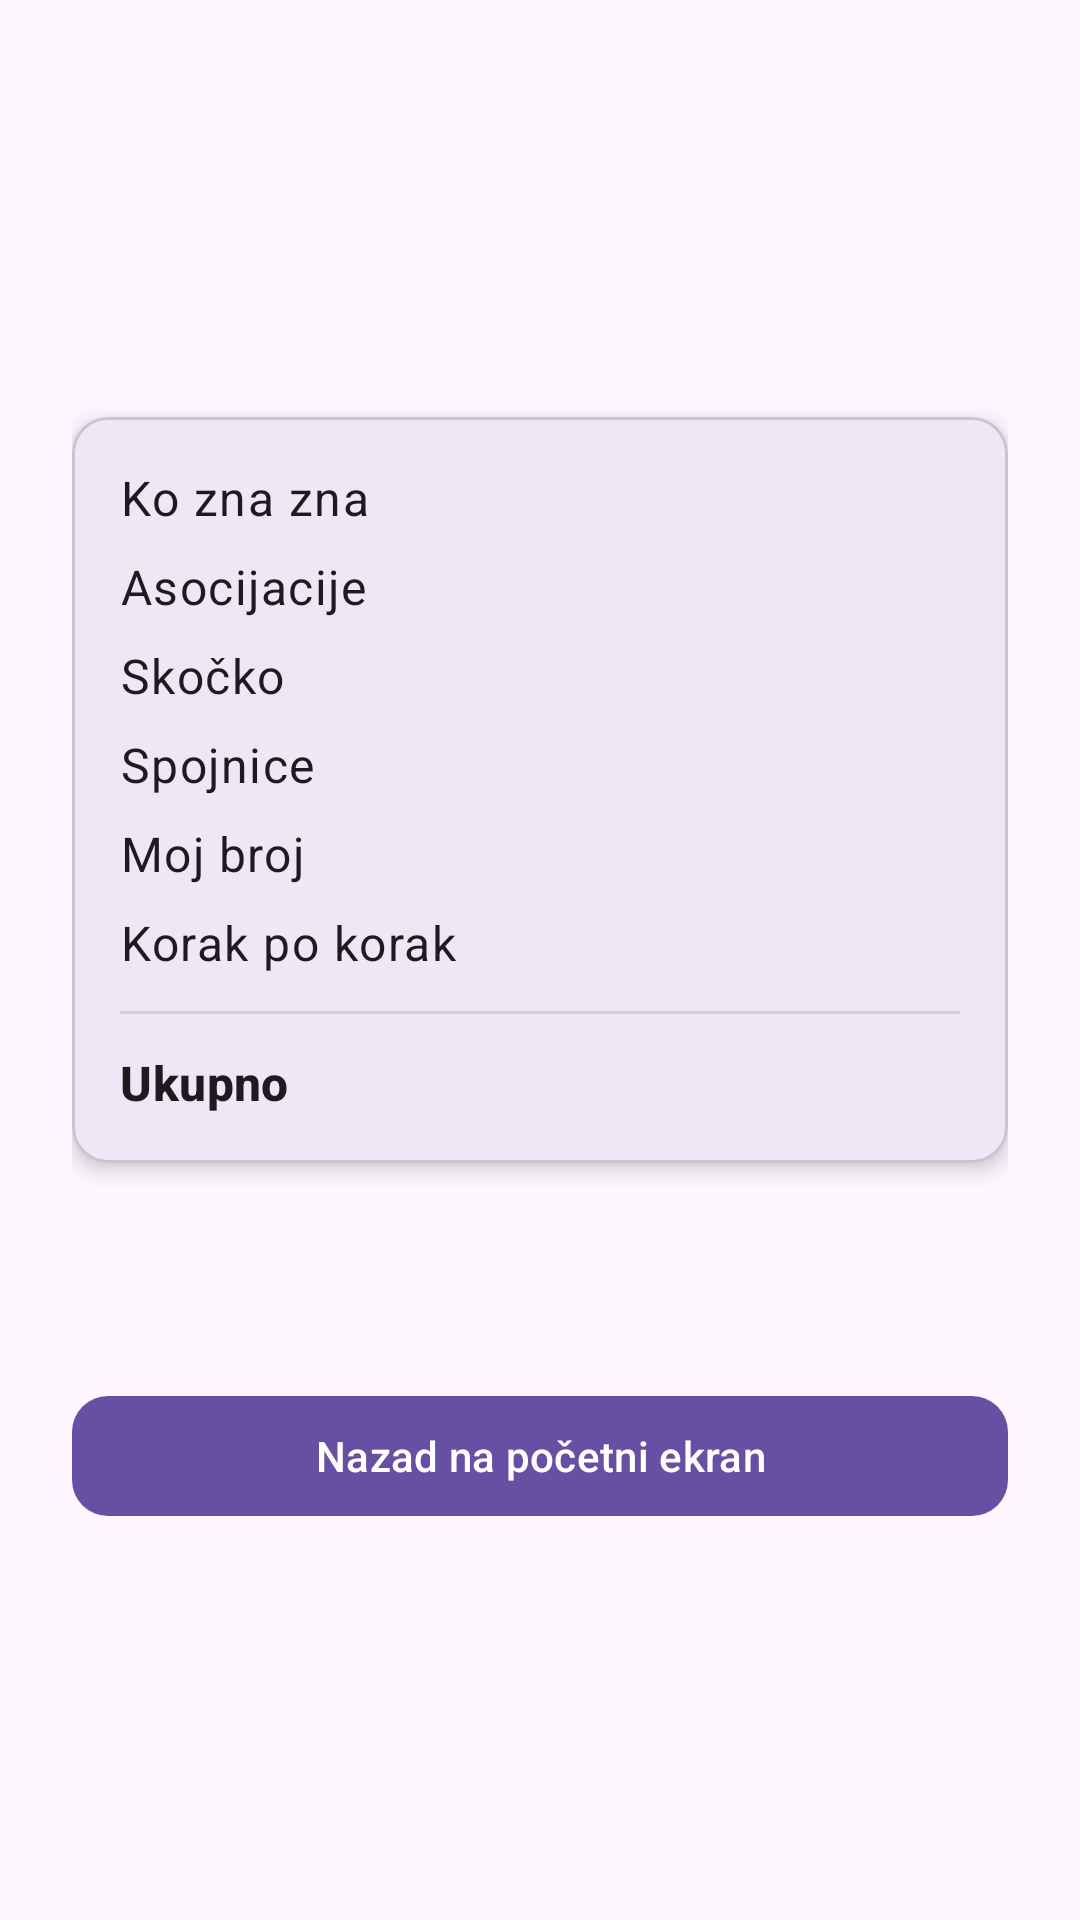

This screen was rendered from an Android layout file. Write that file and the resources it references.
<!-- AndroidManifest.xml: application theme Theme.Slagalica -->
<!-- res/layout/activity_match_result.xml -->
<?xml version="1.0" encoding="utf-8"?>
<LinearLayout xmlns:android="http://schemas.android.com/apk/res/android"
    xmlns:app="http://schemas.android.com/apk/res-auto"
    xmlns:tools="http://schemas.android.com/tools"
    android:layout_width="match_parent"
    android:layout_height="match_parent"
    android:gravity="center_horizontal"
    android:orientation="vertical"
    android:padding="24dp">

    <TextView
        android:id="@+id/tvOutcome"
        android:layout_width="wrap_content"
        android:layout_height="wrap_content"
        android:layout_marginTop="24dp"
        android:textAppearance="?attr/textAppearanceHeadlineMedium"
        android:textStyle="bold"
        tools:text="Pobeda! 🎉" />

    <TextView
        android:id="@+id/tvPlayers"
        android:layout_width="wrap_content"
        android:layout_height="wrap_content"
        android:layout_marginTop="8dp"
        android:layout_marginBottom="24dp"
        android:textAppearance="?attr/textAppearanceTitleMedium"
        tools:text="Marko  protiv  Petar" />

    <com.google.android.material.card.MaterialCardView
        android:layout_width="match_parent"
        android:layout_height="wrap_content"
        app:cardCornerRadius="12dp"
        app:cardElevation="4dp">

        <LinearLayout
            android:layout_width="match_parent"
            android:layout_height="wrap_content"
            android:orientation="vertical"
            android:padding="16dp">

            
            <LinearLayout
                android:layout_width="match_parent"
                android:layout_height="wrap_content"
                android:orientation="horizontal">

                <TextView
                    android:layout_width="0dp"
                    android:layout_height="wrap_content"
                    android:layout_weight="1"
                    android:text="@string/result_game_kzz"
                    android:textAppearance="?attr/textAppearanceBodyLarge" />

                <TextView
                    android:id="@+id/tvKzzScore"
                    android:layout_width="wrap_content"
                    android:layout_height="wrap_content"
                    android:textAppearance="?attr/textAppearanceBodyLarge"
                    android:textStyle="bold"
                    tools:text="35 : 20" />

            </LinearLayout>

            
            <LinearLayout
                android:layout_width="match_parent"
                android:layout_height="wrap_content"
                android:layout_marginTop="8dp"
                android:orientation="horizontal">

                <TextView
                    android:layout_width="0dp"
                    android:layout_height="wrap_content"
                    android:layout_weight="1"
                    android:text="@string/result_game_asocijacije"
                    android:textAppearance="?attr/textAppearanceBodyLarge" />

                <TextView
                    android:id="@+id/tvAsocScore"
                    android:layout_width="wrap_content"
                    android:layout_height="wrap_content"
                    android:textAppearance="?attr/textAppearanceBodyLarge"
                    android:textStyle="bold"
                    tools:text="12 : 8" />

            </LinearLayout>

            
            <LinearLayout
                android:layout_width="match_parent"
                android:layout_height="wrap_content"
                android:layout_marginTop="8dp"
                android:orientation="horizontal">

                <TextView
                    android:layout_width="0dp"
                    android:layout_height="wrap_content"
                    android:layout_weight="1"
                    android:text="@string/result_game_skocko"
                    android:textAppearance="?attr/textAppearanceBodyLarge" />

                <TextView
                    android:id="@+id/tvSkockoScore"
                    android:layout_width="wrap_content"
                    android:layout_height="wrap_content"
                    android:textAppearance="?attr/textAppearanceBodyLarge"
                    android:textStyle="bold"
                    tools:text="5 : 0" />

            </LinearLayout>

            
            <LinearLayout
                android:layout_width="match_parent"
                android:layout_height="wrap_content"
                android:layout_marginTop="8dp"
                android:orientation="horizontal">

                <TextView
                    android:layout_width="0dp"
                    android:layout_height="wrap_content"
                    android:layout_weight="1"
                    android:text="@string/result_game_spojnice"
                    android:textAppearance="?attr/textAppearanceBodyLarge" />

                <TextView
                    android:id="@+id/tvSpojniceScore"
                    android:layout_width="wrap_content"
                    android:layout_height="wrap_content"
                    android:textAppearance="?attr/textAppearanceBodyLarge"
                    android:textStyle="bold"
                    tools:text="8 : 10" />

            </LinearLayout>

            
            <LinearLayout
                android:layout_width="match_parent"
                android:layout_height="wrap_content"
                android:layout_marginTop="8dp"
                android:orientation="horizontal">

                <TextView
                    android:layout_width="0dp"
                    android:layout_height="wrap_content"
                    android:layout_weight="1"
                    android:text="Moj broj"
                    android:textAppearance="?attr/textAppearanceBodyLarge" />

                <TextView
                    android:id="@+id/tvMojBrojScore"
                    android:layout_width="wrap_content"
                    android:layout_height="wrap_content"
                    android:textAppearance="?attr/textAppearanceBodyLarge"
                    android:textStyle="bold"
                    tools:text="10 : 5" />

            </LinearLayout>

            
            <LinearLayout
                android:layout_width="match_parent"
                android:layout_height="wrap_content"
                android:layout_marginTop="8dp"
                android:orientation="horizontal">

                <TextView
                    android:layout_width="0dp"
                    android:layout_height="wrap_content"
                    android:layout_weight="1"
                    android:text="Korak po korak"
                    android:textAppearance="?attr/textAppearanceBodyLarge" />

                <TextView
                    android:id="@+id/tvKorakScore"
                    android:layout_width="wrap_content"
                    android:layout_height="wrap_content"
                    android:textAppearance="?attr/textAppearanceBodyLarge"
                    android:textStyle="bold"
                    tools:text="20 : 0" />

            </LinearLayout>

            <View
                android:layout_width="match_parent"
                android:layout_height="1dp"
                android:layout_marginTop="12dp"
                android:layout_marginBottom="12dp"
                android:background="?android:attr/listDivider" />

            
            <LinearLayout
                android:layout_width="match_parent"
                android:layout_height="wrap_content"
                android:orientation="horizontal">

                <TextView
                    android:layout_width="0dp"
                    android:layout_height="wrap_content"
                    android:layout_weight="1"
                    android:text="@string/result_total"
                    android:textAppearance="?attr/textAppearanceTitleMedium"
                    android:textStyle="bold" />

                <TextView
                    android:id="@+id/tvTotalScore"
                    android:layout_width="wrap_content"
                    android:layout_height="wrap_content"
                    android:textAppearance="?attr/textAppearanceTitleMedium"
                    android:textStyle="bold"
                    tools:text="43 : 30" />

            </LinearLayout>

        </LinearLayout>

    </com.google.android.material.card.MaterialCardView>

    <TextView
        android:id="@+id/tvReward"
        android:layout_width="wrap_content"
        android:layout_height="wrap_content"
        android:layout_marginTop="20dp"
        android:gravity="center"
        android:textAppearance="?attr/textAppearanceTitleMedium"
        tools:text="Osvojio si +13 zvezda&#10;Ukupno: 42 ⭐  •  3 žetona" />

    <com.google.android.material.button.MaterialButton
        android:id="@+id/btnHome"
        android:layout_width="match_parent"
        android:layout_height="wrap_content"
        android:layout_marginTop="32dp"
        android:text="@string/result_btn_home"
        android:textAllCaps="false"
        app:cornerRadius="12dp" />

</LinearLayout>
<!-- resources referenced by this layout -->
<resources>
  <string name="result_btn_home">Nazad na početni ekran</string>
  <string name="result_game_asocijacije">Asocijacije</string>
  <string name="result_game_kzz">Ko zna zna</string>
  <string name="result_game_skocko">Skočko</string>
  <string name="result_game_spojnice">Spojnice</string>
  <string name="result_total">Ukupno</string>
  <style name="Theme.Slagalica" parent="Base.Theme.Slagalica" />
  <style name="Base.Theme.Slagalica" parent="Theme.Material3.DayNight.NoActionBar">
          
          
      </style>
</resources>
